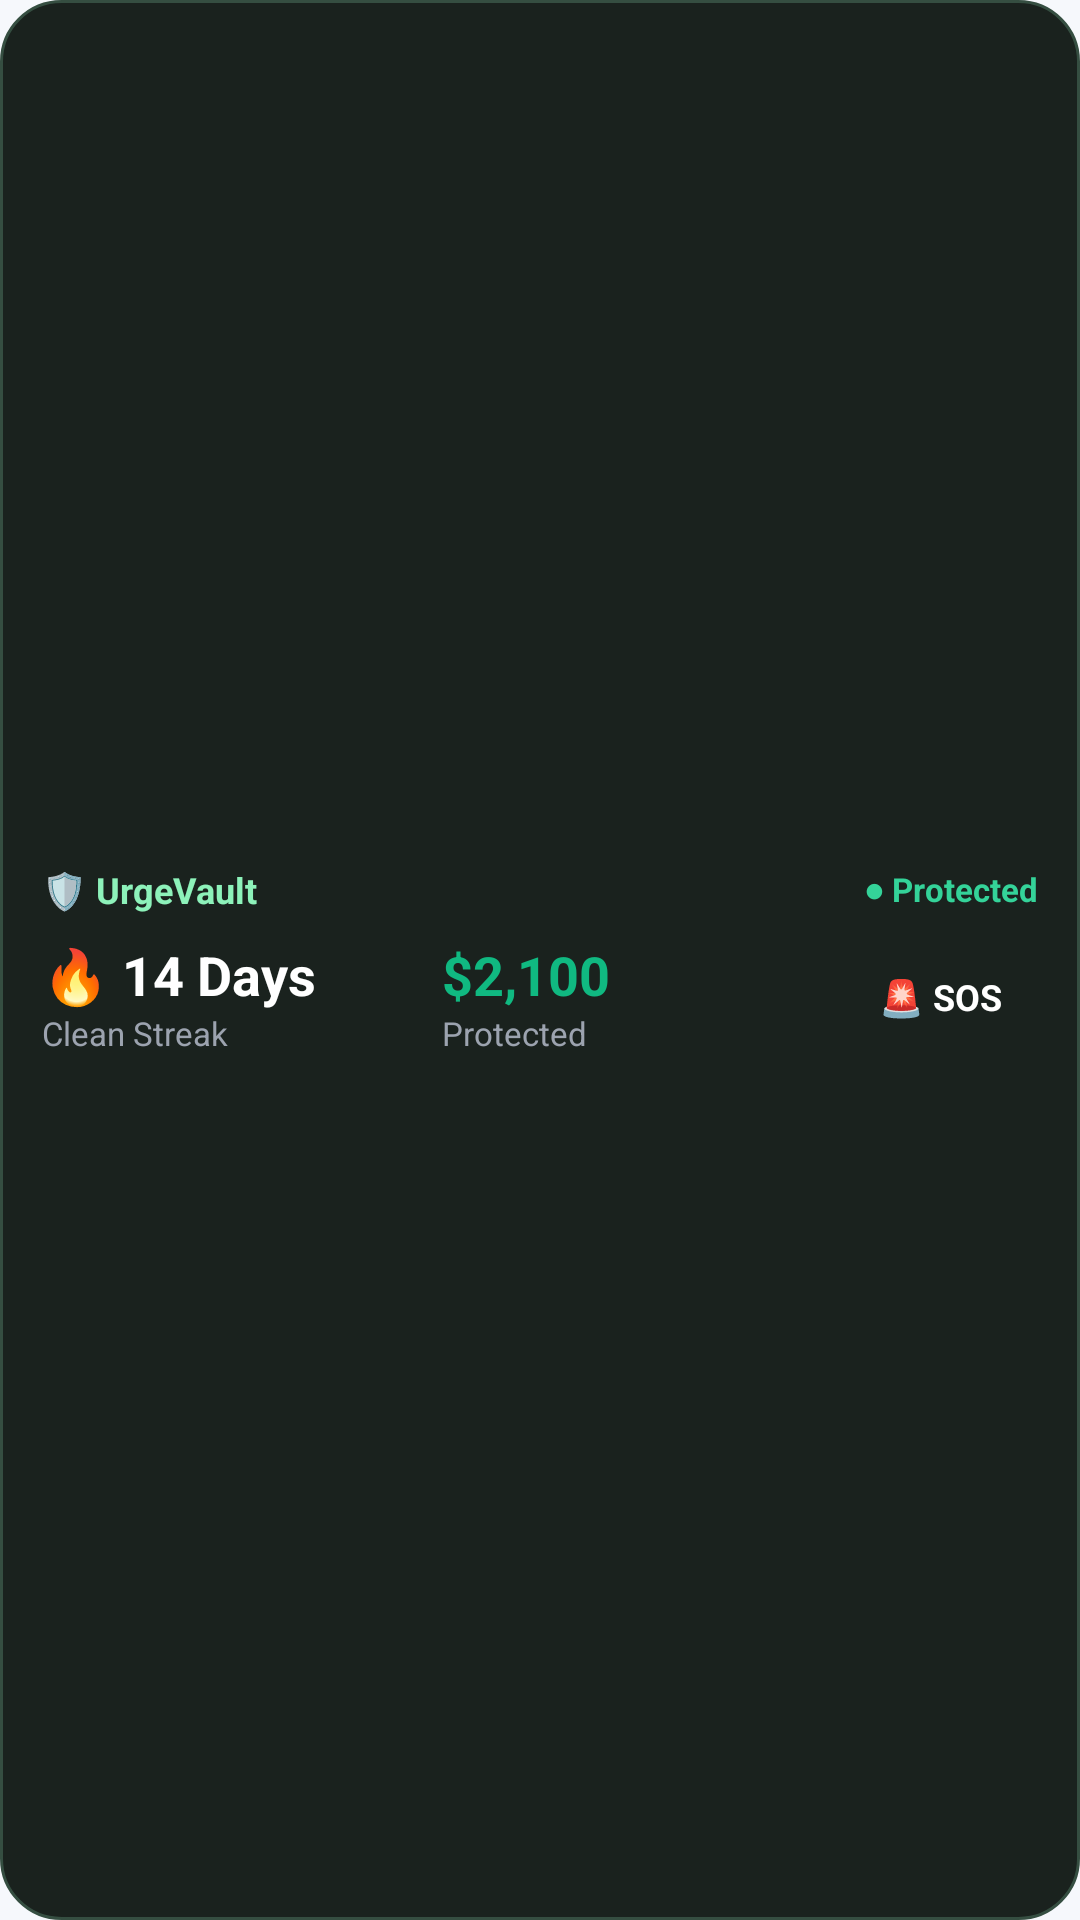

Write the Android layout XML for this screen, with the resource values it uses.
<!-- AndroidManifest.xml: application theme Theme.BetShield -->
<!-- res/layout/widget_urge_vault.xml -->
<?xml version="1.0" encoding="utf-8"?>
<LinearLayout xmlns:android="http://schemas.android.com/apk/res/android"
    android:id="@+id/widgetRoot"
    android:layout_width="match_parent"
    android:layout_height="match_parent"
    android:background="@drawable/bg_widget_card"
    android:gravity="center_vertical"
    android:orientation="vertical"
    android:padding="14dp">

    
    <LinearLayout
        android:layout_width="match_parent"
        android:layout_height="wrap_content"
        android:gravity="center_vertical"
        android:orientation="horizontal">

        <TextView
            android:layout_width="wrap_content"
            android:layout_height="wrap_content"
            android:text="🛡️ UrgeVault"
            android:textColor="#8DF2BA"
            android:textSize="12sp"
            android:textStyle="bold" />

        <View
            android:layout_width="0dp"
            android:layout_height="1dp"
            android:layout_weight="1" />

        <TextView
            android:id="@+id/tvWidgetStatus"
            android:layout_width="wrap_content"
            android:layout_height="wrap_content"
            android:text="● Protected"
            android:textColor="#34D399"
            android:textSize="11sp"
            android:textStyle="bold" />
    </LinearLayout>

    
    <LinearLayout
        android:layout_width="match_parent"
        android:layout_height="wrap_content"
        android:layout_marginTop="8dp"
        android:gravity="center_vertical"
        android:orientation="horizontal">

        
        <LinearLayout
            android:layout_width="0dp"
            android:layout_height="wrap_content"
            android:layout_weight="1"
            android:orientation="vertical">

            <TextView
                android:id="@+id/tvWidgetStreakDays"
                android:layout_width="wrap_content"
                android:layout_height="wrap_content"
                android:text="🔥 14 Days"
                android:textColor="#FFFFFF"
                android:textSize="18sp"
                android:textStyle="bold" />

            <TextView
                android:layout_width="wrap_content"
                android:layout_height="wrap_content"
                android:text="Clean Streak"
                android:textColor="#9CA3AF"
                android:textSize="11sp" />
        </LinearLayout>

        
        <LinearLayout
            android:layout_width="0dp"
            android:layout_height="wrap_content"
            android:layout_weight="1"
            android:orientation="vertical">

            <TextView
                android:id="@+id/tvWidgetMoneySaved"
                android:layout_width="wrap_content"
                android:layout_height="wrap_content"
                android:text="$2,100"
                android:textColor="#10B981"
                android:textSize="18sp"
                android:textStyle="bold" />

            <TextView
                android:layout_width="wrap_content"
                android:layout_height="wrap_content"
                android:text="Protected"
                android:textColor="#9CA3AF"
                android:textSize="11sp" />
        </LinearLayout>

        
        <TextView
            android:id="@+id/btnWidgetSos"
            android:layout_width="wrap_content"
            android:layout_height="wrap_content"
            android:background="@drawable/bg_widget_sos_btn"
            android:paddingHorizontal="12dp"
            android:paddingVertical="8dp"
            android:text="🚨 SOS"
            android:textColor="#FFFFFF"
            android:textSize="12sp"
            android:textStyle="bold" />
    </LinearLayout>

</LinearLayout>
<!-- resources referenced by this layout -->
<resources>
  <!-- drawable bg_widget_card (drawable) -->
  <?xml version="1.0" encoding="utf-8"?>
  <shape xmlns:android="http://schemas.android.com/apk/res/android"
      android:shape="rectangle">
      <solid android:color="#1A221E" />
      <corners android:radius="20dp" />
      <stroke
          android:width="1dp"
          android:color="#354E41" />
  </shape>
  <style name="Theme.BetShield" parent="Theme.Material3.DayNight.NoActionBar">
          <item name="colorPrimary">@color/primary</item>
          <item name="colorPrimaryDark">@color/primary_dark</item>
          <item name="colorAccent">@color/accent</item>
          <item name="android:windowBackground">@color/background</item>
          <item name="android:statusBarColor">@color/background</item>
          <item name="android:navigationBarColor">@color/background</item>
          <item name="colorSurface">@color/surface</item>
          <item name="colorOnSurface">@color/text_primary</item>
      </style>
  <color name="primary">#7C3AED</color>
  <color name="primary_dark">#6D28D9</color>
  <color name="accent">#8B5CF6</color>
  <color name="background">#F6F8FC</color>
  <color name="surface">#FFFFFF</color>
  <color name="text_primary">#0F172A</color>
</resources>
